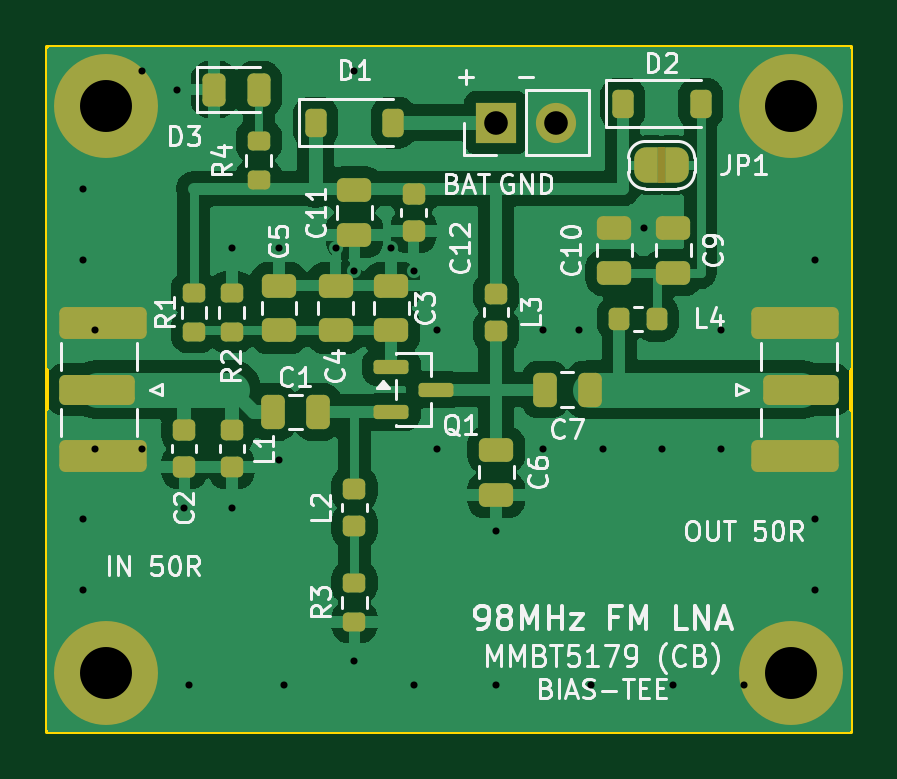
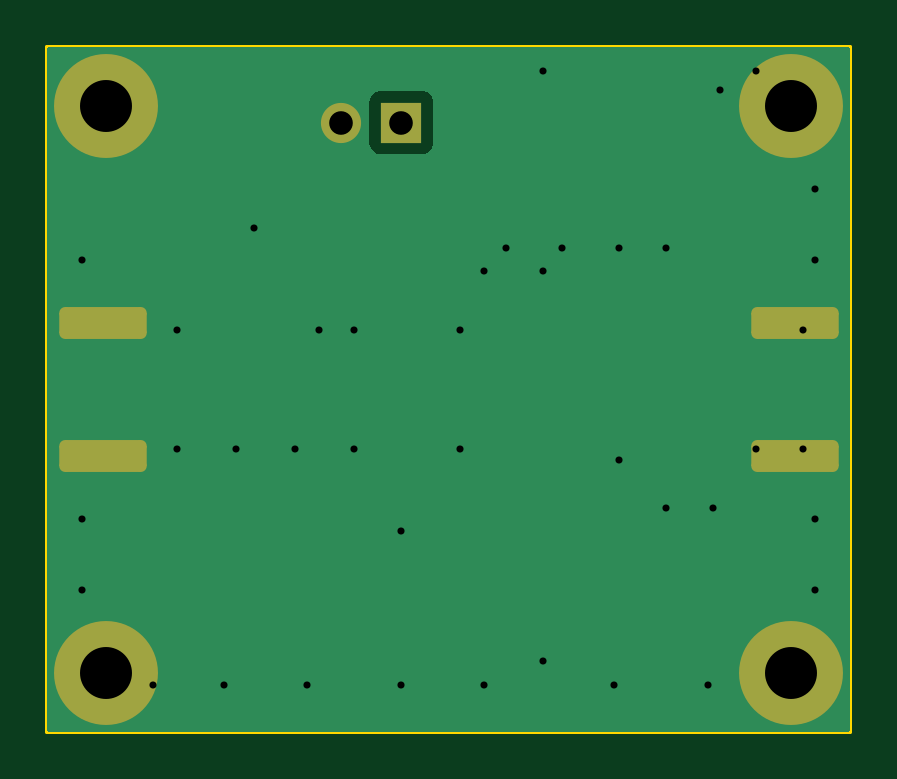
Circuit board: 10 layer files. Board 34.0 x 29.0 mm.
- bottom_copper: lna_fm_98mhz-B_Cu.gbl (4716 bytes)
- bottom_mask: lna_fm_98mhz-B_Mask.gbs (1664 bytes)
- paste: lna_fm_98mhz-B_Paste.gbp (457 bytes)
- bottom_silk: lna_fm_98mhz-B_Silkscreen.gbo (458 bytes)
- outline: lna_fm_98mhz-Edge_Cuts.gm1 (619 bytes)
- top_copper: lna_fm_98mhz-F_Cu.gtl (53566 bytes)
- top_mask: lna_fm_98mhz-F_Mask.gts (6037 bytes)
- paste: lna_fm_98mhz-F_Paste.gtp (3863 bytes)
- top_silk: lna_fm_98mhz-F_Silkscreen.gto (50190 bytes)
- drill: lna_fm_98mhz.drl (971 bytes)

=== bottom_copper: lna_fm_98mhz-B_Cu.gbl ===
%TF.GenerationSoftware,KiCad,Pcbnew,10.0.6*%
%TF.CreationDate,2026-09-08T15:26:31+05:30*%
%TF.ProjectId,lna_fm_98mhz,6c6e615f-666d-45f3-9938-6d687a2e6b69,rev?*%
%TF.SameCoordinates,Original*%
%TF.FileFunction,Copper,L2,Bot*%
%TF.FilePolarity,Positive*%
%FSLAX46Y46*%
G04 Gerber Fmt 4.6, Leading zero omitted, Abs format (unit mm)*
G04 Created by KiCad (PCBNEW 10.0.6) date 2026-09-08 15:26:31*
%MOMM*%
%LPD*%
G01*
G04 APERTURE LIST*
G04 Aperture macros list*
%AMRoundRect*
0 Rectangle with rounded corners*
0 $1 Rounding radius*
0 $2 $3 $4 $5 $6 $7 $8 $9 X,Y pos of 4 corners*
0 Add a 4 corners polygon primitive as box body*
4,1,4,$2,$3,$4,$5,$6,$7,$8,$9,$2,$3,0*
0 Add four circle primitives for the rounded corners*
1,1,$1+$1,$2,$3*
1,1,$1+$1,$4,$5*
1,1,$1+$1,$6,$7*
1,1,$1+$1,$8,$9*
0 Add four rect primitives between the rounded corners*
20,1,$1+$1,$2,$3,$4,$5,0*
20,1,$1+$1,$4,$5,$6,$7,0*
20,1,$1+$1,$6,$7,$8,$9,0*
20,1,$1+$1,$8,$9,$2,$3,0*%
G04 Aperture macros list end*
%TA.AperFunction,ComponentPad*%
%ADD10C,4.400000*%
%TD*%
%TA.AperFunction,SMDPad,CuDef*%
%ADD11RoundRect,0.250000X1.600000X-0.425000X1.600000X0.425000X-1.600000X0.425000X-1.600000X-0.425000X0*%
%TD*%
%TA.AperFunction,SMDPad,CuDef*%
%ADD12RoundRect,0.250000X-1.600000X0.425000X-1.600000X-0.425000X1.600000X-0.425000X1.600000X0.425000X0*%
%TD*%
%TA.AperFunction,ComponentPad*%
%ADD13R,1.700000X1.700000*%
%TD*%
%TA.AperFunction,ComponentPad*%
%ADD14C,1.700000*%
%TD*%
%TA.AperFunction,ViaPad*%
%ADD15C,0.600000*%
%TD*%
G04 APERTURE END LIST*
D10*
%TO.P,H2,1*%
%TO.N,GND*%
X31500000Y-2500000D03*
%TD*%
D11*
%TO.P,J2,2*%
%TO.N,GND*%
X31650000Y-11675000D03*
X31650000Y-17325000D03*
%TD*%
D12*
%TO.P,J1,2*%
%TO.N,GND*%
X2350000Y-17325000D03*
X2350000Y-11675000D03*
%TD*%
D10*
%TO.P,H1,1*%
%TO.N,GND*%
X2500000Y-2500000D03*
%TD*%
%TO.P,H4,1*%
%TO.N,GND*%
X31500000Y-26500000D03*
%TD*%
%TO.P,H3,1*%
%TO.N,GND*%
X2500000Y-26500000D03*
%TD*%
D13*
%TO.P,J3,1*%
%TO.N,/BAT_IN*%
X19000000Y-3200000D03*
D14*
%TO.P,J3,2*%
%TO.N,GND*%
X21540000Y-3200000D03*
%TD*%
D15*
%TO.N,GND*%
X6000000Y-27000000D03*
X25250000Y-7650000D03*
X21000000Y-12000000D03*
X9800000Y-8500000D03*
X1500000Y-6000000D03*
X2000000Y-17000000D03*
X12200000Y-8500000D03*
X13000000Y-26000000D03*
X23000000Y-27000000D03*
X29500000Y-27000000D03*
X28500000Y-12000000D03*
X1500000Y-20000000D03*
X32500000Y-20000000D03*
X21000000Y-17000000D03*
X7800000Y-19500000D03*
X1500000Y-23000000D03*
X19000000Y-20500000D03*
X1500000Y-9000000D03*
X26000000Y-17000000D03*
X15500000Y-27000000D03*
X16500000Y-17000000D03*
X32500000Y-23000000D03*
X4000000Y-1000000D03*
X19000000Y-27000000D03*
X4000000Y-17000000D03*
X10000000Y-27000000D03*
X15500000Y-9500000D03*
X2000000Y-12000000D03*
X5800000Y-19500000D03*
X5500000Y-1800000D03*
X23500000Y-17000000D03*
X14562000Y-8500000D03*
X16500000Y-12000000D03*
X32500000Y-9000000D03*
X13000000Y-1000000D03*
X13000000Y-9500000D03*
X26500000Y-27000000D03*
X9800000Y-17500000D03*
X28500000Y-17000000D03*
X7800000Y-8500000D03*
X22500000Y-12000000D03*
%TD*%
%TA.AperFunction,Conductor*%
%TO.N,GND*%
G36*
X33958691Y-19407D02*
G01*
X33994655Y-68907D01*
X33999500Y-99500D01*
X33999500Y-28900500D01*
X33980593Y-28958691D01*
X33931093Y-28994655D01*
X33900500Y-28999500D01*
X99500Y-28999500D01*
X41309Y-28980593D01*
X5345Y-28931093D01*
X500Y-28900500D01*
X500Y-2302129D01*
X17649500Y-2302129D01*
X17649500Y-4097866D01*
X17649501Y-4097870D01*
X17655908Y-4157480D01*
X17655909Y-4157485D01*
X17706202Y-4292329D01*
X17792450Y-4407541D01*
X17792454Y-4407546D01*
X17792457Y-4407548D01*
X17792458Y-4407549D01*
X17907670Y-4493797D01*
X18042511Y-4544089D01*
X18042512Y-4544089D01*
X18042517Y-4544091D01*
X18102127Y-4550500D01*
X19897872Y-4550499D01*
X19957483Y-4544091D01*
X20024907Y-4518943D01*
X20092329Y-4493797D01*
X20092329Y-4493796D01*
X20092331Y-4493796D01*
X20207546Y-4407546D01*
X20293796Y-4292331D01*
X20344091Y-4157483D01*
X20350500Y-4097873D01*
X20350499Y-2302128D01*
X20344091Y-2242517D01*
X20344089Y-2242511D01*
X20293797Y-2107670D01*
X20207549Y-1992458D01*
X20207548Y-1992457D01*
X20207546Y-1992454D01*
X20207541Y-1992450D01*
X20092329Y-1906202D01*
X19957488Y-1855910D01*
X19957483Y-1855909D01*
X19957481Y-1855908D01*
X19957477Y-1855908D01*
X19926249Y-1852550D01*
X19897873Y-1849500D01*
X19897870Y-1849500D01*
X18102133Y-1849500D01*
X18102129Y-1849500D01*
X18102128Y-1849501D01*
X18094949Y-1850272D01*
X18042519Y-1855908D01*
X18042514Y-1855909D01*
X17907670Y-1906202D01*
X17792458Y-1992450D01*
X17792450Y-1992458D01*
X17706202Y-2107670D01*
X17655910Y-2242511D01*
X17655908Y-2242522D01*
X17649500Y-2302129D01*
X500Y-2302129D01*
X500Y-99500D01*
X19407Y-41309D01*
X68907Y-5345D01*
X99500Y-500D01*
X33900500Y-500D01*
X33958691Y-19407D01*
G37*
%TD.AperFunction*%
%TD*%
M02*

=== bottom_mask: lna_fm_98mhz-B_Mask.gbs (1664 bytes, source withheld) ===
=== paste: lna_fm_98mhz-B_Paste.gbp ===
%TF.GenerationSoftware,KiCad,Pcbnew,10.0.6*%
%TF.CreationDate,2026-09-08T15:26:31+05:30*%
%TF.ProjectId,lna_fm_98mhz,6c6e615f-666d-45f3-9938-6d687a2e6b69,rev?*%
%TF.SameCoordinates,Original*%
%TF.FileFunction,Paste,Bot*%
%TF.FilePolarity,Positive*%
%FSLAX46Y46*%
G04 Gerber Fmt 4.6, Leading zero omitted, Abs format (unit mm)*
G04 Created by KiCad (PCBNEW 10.0.6) date 2026-09-08 15:26:31*
%MOMM*%
%LPD*%
G01*
G04 APERTURE LIST*
G04 APERTURE END LIST*
M02*

=== bottom_silk: lna_fm_98mhz-B_Silkscreen.gbo ===
%TF.GenerationSoftware,KiCad,Pcbnew,10.0.6*%
%TF.CreationDate,2026-09-08T15:26:31+05:30*%
%TF.ProjectId,lna_fm_98mhz,6c6e615f-666d-45f3-9938-6d687a2e6b69,rev?*%
%TF.SameCoordinates,Original*%
%TF.FileFunction,Legend,Bot*%
%TF.FilePolarity,Positive*%
%FSLAX46Y46*%
G04 Gerber Fmt 4.6, Leading zero omitted, Abs format (unit mm)*
G04 Created by KiCad (PCBNEW 10.0.6) date 2026-09-08 15:26:31*
%MOMM*%
%LPD*%
G01*
G04 APERTURE LIST*
G04 APERTURE END LIST*
M02*

=== outline: lna_fm_98mhz-Edge_Cuts.gm1 ===
%TF.GenerationSoftware,KiCad,Pcbnew,10.0.6*%
%TF.CreationDate,2026-09-08T15:26:31+05:30*%
%TF.ProjectId,lna_fm_98mhz,6c6e615f-666d-45f3-9938-6d687a2e6b69,rev?*%
%TF.SameCoordinates,Original*%
%TF.FileFunction,Profile,NP*%
%FSLAX46Y46*%
G04 Gerber Fmt 4.6, Leading zero omitted, Abs format (unit mm)*
G04 Created by KiCad (PCBNEW 10.0.6) date 2026-09-08 15:26:31*
%MOMM*%
%LPD*%
G01*
G04 APERTURE LIST*
%TA.AperFunction,Profile*%
%ADD10C,0.150000*%
%TD*%
G04 APERTURE END LIST*
D10*
X0Y0D02*
X34000000Y0D01*
X0Y-29000000D02*
X0Y0D01*
X34000000Y0D02*
X34000000Y-29000000D01*
X34000000Y-29000000D02*
X0Y-29000000D01*
M02*

=== top_copper: lna_fm_98mhz-F_Cu.gtl (53566 bytes, source omitted) ===
=== top_mask: lna_fm_98mhz-F_Mask.gts (6037 bytes, source omitted) ===
=== paste: lna_fm_98mhz-F_Paste.gtp ===
%TF.GenerationSoftware,KiCad,Pcbnew,10.0.6*%
%TF.CreationDate,2026-09-08T15:26:31+05:30*%
%TF.ProjectId,lna_fm_98mhz,6c6e615f-666d-45f3-9938-6d687a2e6b69,rev?*%
%TF.SameCoordinates,Original*%
%TF.FileFunction,Paste,Top*%
%TF.FilePolarity,Positive*%
%FSLAX46Y46*%
G04 Gerber Fmt 4.6, Leading zero omitted, Abs format (unit mm)*
G04 Created by KiCad (PCBNEW 10.0.6) date 2026-09-08 15:26:31*
%MOMM*%
%LPD*%
G01*
G04 APERTURE LIST*
G04 Aperture macros list*
%AMRoundRect*
0 Rectangle with rounded corners*
0 $1 Rounding radius*
0 $2 $3 $4 $5 $6 $7 $8 $9 X,Y pos of 4 corners*
0 Add a 4 corners polygon primitive as box body*
4,1,4,$2,$3,$4,$5,$6,$7,$8,$9,$2,$3,0*
0 Add four circle primitives for the rounded corners*
1,1,$1+$1,$2,$3*
1,1,$1+$1,$4,$5*
1,1,$1+$1,$6,$7*
1,1,$1+$1,$8,$9*
0 Add four rect primitives between the rounded corners*
20,1,$1+$1,$2,$3,$4,$5,0*
20,1,$1+$1,$4,$5,$6,$7,0*
20,1,$1+$1,$6,$7,$8,$9,0*
20,1,$1+$1,$8,$9,$2,$3,0*%
G04 Aperture macros list end*
%ADD10RoundRect,0.225000X-0.225000X-0.375000X0.225000X-0.375000X0.225000X0.375000X-0.225000X0.375000X0*%
%ADD11RoundRect,0.250000X-0.475000X0.250000X-0.475000X-0.250000X0.475000X-0.250000X0.475000X0.250000X0*%
%ADD12RoundRect,0.200000X0.275000X-0.200000X0.275000X0.200000X-0.275000X0.200000X-0.275000X-0.200000X0*%
%ADD13RoundRect,0.250000X-0.250000X-0.475000X0.250000X-0.475000X0.250000X0.475000X-0.250000X0.475000X0*%
%ADD14RoundRect,0.218750X-0.256250X0.218750X-0.256250X-0.218750X0.256250X-0.218750X0.256250X0.218750X0*%
%ADD15RoundRect,0.200000X-0.275000X0.200000X-0.275000X-0.200000X0.275000X-0.200000X0.275000X0.200000X0*%
%ADD16RoundRect,0.250000X0.475000X-0.250000X0.475000X0.250000X-0.475000X0.250000X-0.475000X-0.250000X0*%
%ADD17RoundRect,0.150000X-0.587500X-0.150000X0.587500X-0.150000X0.587500X0.150000X-0.587500X0.150000X0*%
%ADD18RoundRect,0.218750X-0.218750X-0.256250X0.218750X-0.256250X0.218750X0.256250X-0.218750X0.256250X0*%
%ADD19RoundRect,0.243750X-0.243750X-0.456250X0.243750X-0.456250X0.243750X0.456250X-0.243750X0.456250X0*%
%ADD20RoundRect,0.225000X-0.250000X0.225000X-0.250000X-0.225000X0.250000X-0.225000X0.250000X0.225000X0*%
%ADD21RoundRect,0.218750X0.256250X-0.218750X0.256250X0.218750X-0.256250X0.218750X-0.256250X-0.218750X0*%
G04 APERTURE END LIST*
D10*
%TO.C,D1*%
X11350000Y-3200000D03*
X14650000Y-3200000D03*
%TD*%
D11*
%TO.C,C6*%
X19000000Y-17050000D03*
X19000000Y-18950000D03*
%TD*%
D10*
%TO.C,D2*%
X24350000Y-2400000D03*
X27650000Y-2400000D03*
%TD*%
D12*
%TO.C,R4*%
X8950000Y-5625000D03*
X8950000Y-3975000D03*
%TD*%
D13*
%TO.C,C1*%
X9550000Y-15450000D03*
X11450000Y-15450000D03*
%TD*%
D14*
%TO.C,L1*%
X7800000Y-16212500D03*
X7800000Y-17787500D03*
%TD*%
D15*
%TO.C,R3*%
X13000000Y-22675000D03*
X13000000Y-24325000D03*
%TD*%
D16*
%TO.C,C3*%
X14562000Y-12000000D03*
X14562000Y-10100000D03*
%TD*%
D17*
%TO.C,Q1*%
X14562500Y-13550000D03*
X14562500Y-15450000D03*
X16437500Y-14500000D03*
%TD*%
D18*
%TO.C,L4*%
X24212500Y-11500000D03*
X25787500Y-11500000D03*
%TD*%
D16*
%TO.C,C9*%
X26500000Y-9550000D03*
X26500000Y-7650000D03*
%TD*%
D19*
%TO.C,D3*%
X7062500Y-1800000D03*
X8937500Y-1800000D03*
%TD*%
D16*
%TO.C,C4*%
X12200000Y-12000000D03*
X12200000Y-10100000D03*
%TD*%
D14*
%TO.C,L2*%
X13000000Y-18712500D03*
X13000000Y-20287500D03*
%TD*%
D13*
%TO.C,C7*%
X21050000Y-14500000D03*
X22950000Y-14500000D03*
%TD*%
D20*
%TO.C,C12*%
X15500000Y-6225000D03*
X15500000Y-7775000D03*
%TD*%
D21*
%TO.C,L3*%
X19000000Y-12012500D03*
X19000000Y-10437500D03*
%TD*%
D20*
%TO.C,C2*%
X5800000Y-16225000D03*
X5800000Y-17775000D03*
%TD*%
D12*
%TO.C,R1*%
X6200000Y-12050000D03*
X6200000Y-10400000D03*
%TD*%
D16*
%TO.C,C5*%
X9800000Y-12000000D03*
X9800000Y-10100000D03*
%TD*%
%TO.C,C10*%
X24000000Y-9550000D03*
X24000000Y-7650000D03*
%TD*%
D11*
%TO.C,C11*%
X13000000Y-6050000D03*
X13000000Y-7950000D03*
%TD*%
D12*
%TO.C,R2*%
X7800000Y-12050000D03*
X7800000Y-10400000D03*
%TD*%
M02*

=== top_silk: lna_fm_98mhz-F_Silkscreen.gto (50190 bytes, source omitted) ===
=== drill: lna_fm_98mhz.drl ===
M48
; DRILL file KiCad 10.0.6 date 2026-09-08T15:26:32
; FORMAT={-:-/ absolute / metric / decimal}
; #@! TF.CreationDate,2026-09-08T15:26:32+05:30
; #@! TF.GenerationSoftware,Kicad,Pcbnew,10.0.6
; #@! TF.FileFunction,MixedPlating,1,2
FMAT,2
METRIC
; #@! TA.AperFunction,Plated,PTH,ViaDrill
T1C0.300
; #@! TA.AperFunction,Plated,PTH,ComponentDrill
T2C1.000
; #@! TA.AperFunction,Plated,PTH,ComponentDrill
T3C2.200
%
G90
G05
T1
X1.5Y-6.0
X1.5Y-9.0
X1.5Y-20.0
X1.5Y-23.0
X2.0Y-12.0
X2.0Y-17.0
X4.0Y-1.0
X4.0Y-17.0
X5.5Y-1.8
X5.8Y-19.5
X6.0Y-27.0
X7.8Y-8.5
X7.8Y-19.5
X9.8Y-8.5
X9.8Y-17.5
X10.0Y-27.0
X12.2Y-8.5
X13.0Y-1.0
X13.0Y-9.5
X13.0Y-26.0
X14.562Y-8.5
X15.5Y-9.5
X15.5Y-27.0
X16.5Y-12.0
X16.5Y-17.0
X19.0Y-20.5
X19.0Y-27.0
X21.0Y-12.0
X21.0Y-17.0
X22.5Y-12.0
X23.0Y-27.0
X23.5Y-17.0
X25.25Y-7.65
X26.0Y-17.0
X26.5Y-27.0
X28.5Y-12.0
X28.5Y-17.0
X29.5Y-27.0
X32.5Y-9.0
X32.5Y-20.0
X32.5Y-23.0
T2
X19.0Y-3.2
X21.54Y-3.2
T3
X2.5Y-2.5
X2.5Y-26.5
X31.5Y-2.5
X31.5Y-26.5
M30
